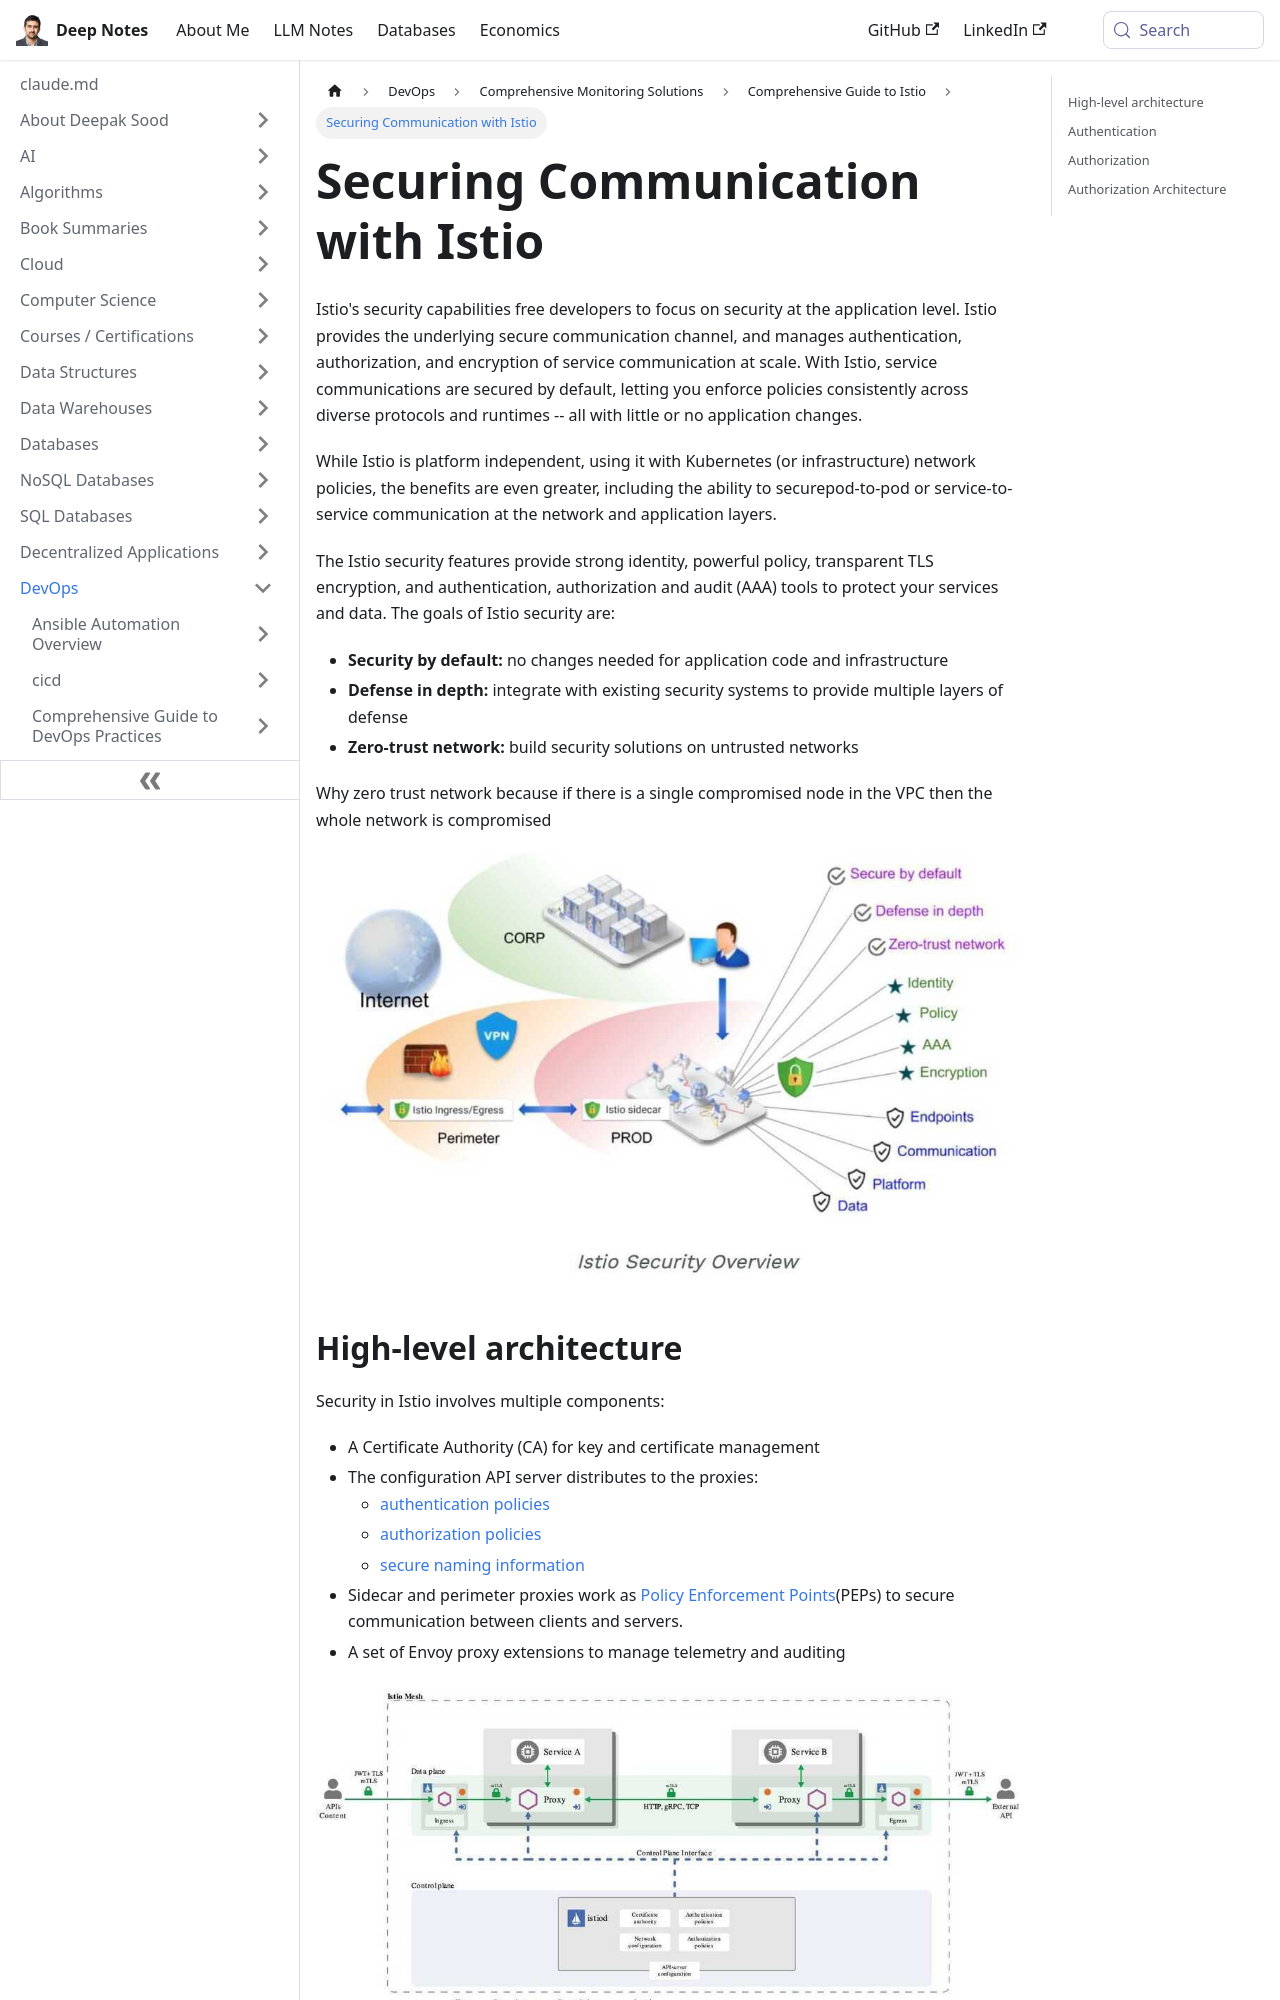

repository: deepaksood619/deepaksood619.github.io · page: devops/monitoring/istio/security/index.html · generator: docusaurus

---
slug: /devops/monitoring/istio/security
title: Securing Communication with Istio
description: Discover how Istio enhances application security with authentication, authorization, and encrypted communication at scale.
created: 2023-03-05
updated: 2024-02-05
---
Istio's security capabilities free developers to focus on security at the application level. Istio provides the underlying secure communication channel, and manages authentication, authorization, and encryption of service communication at scale. With Istio, service communications are secured by default, letting you enforce policies consistently across diverse protocols and runtimes -- all with little or no application changes.

While Istio is platform independent, using it with Kubernetes (or infrastructure) network policies, the benefits are even greater, including the ability to securepod-to-pod or service-to-service communication at the network and application layers.

The Istio security features provide strong identity, powerful policy, transparent TLS encryption, and authentication, authorization and audit (AAA) tools to protect your services and data. The goals of Istio security are:

- **Security by default:** no changes needed for application code and infrastructure
- **Defense in depth:** integrate with existing security systems to provide multiple layers of defense
- **Zero-trust network:** build security solutions on untrusted networks

Why zero trust network because if there is a single compromised node in the VPC then the whole network is compromised

![image](../../../media/DevOps-Monitoring-Security-image1.jpg)
